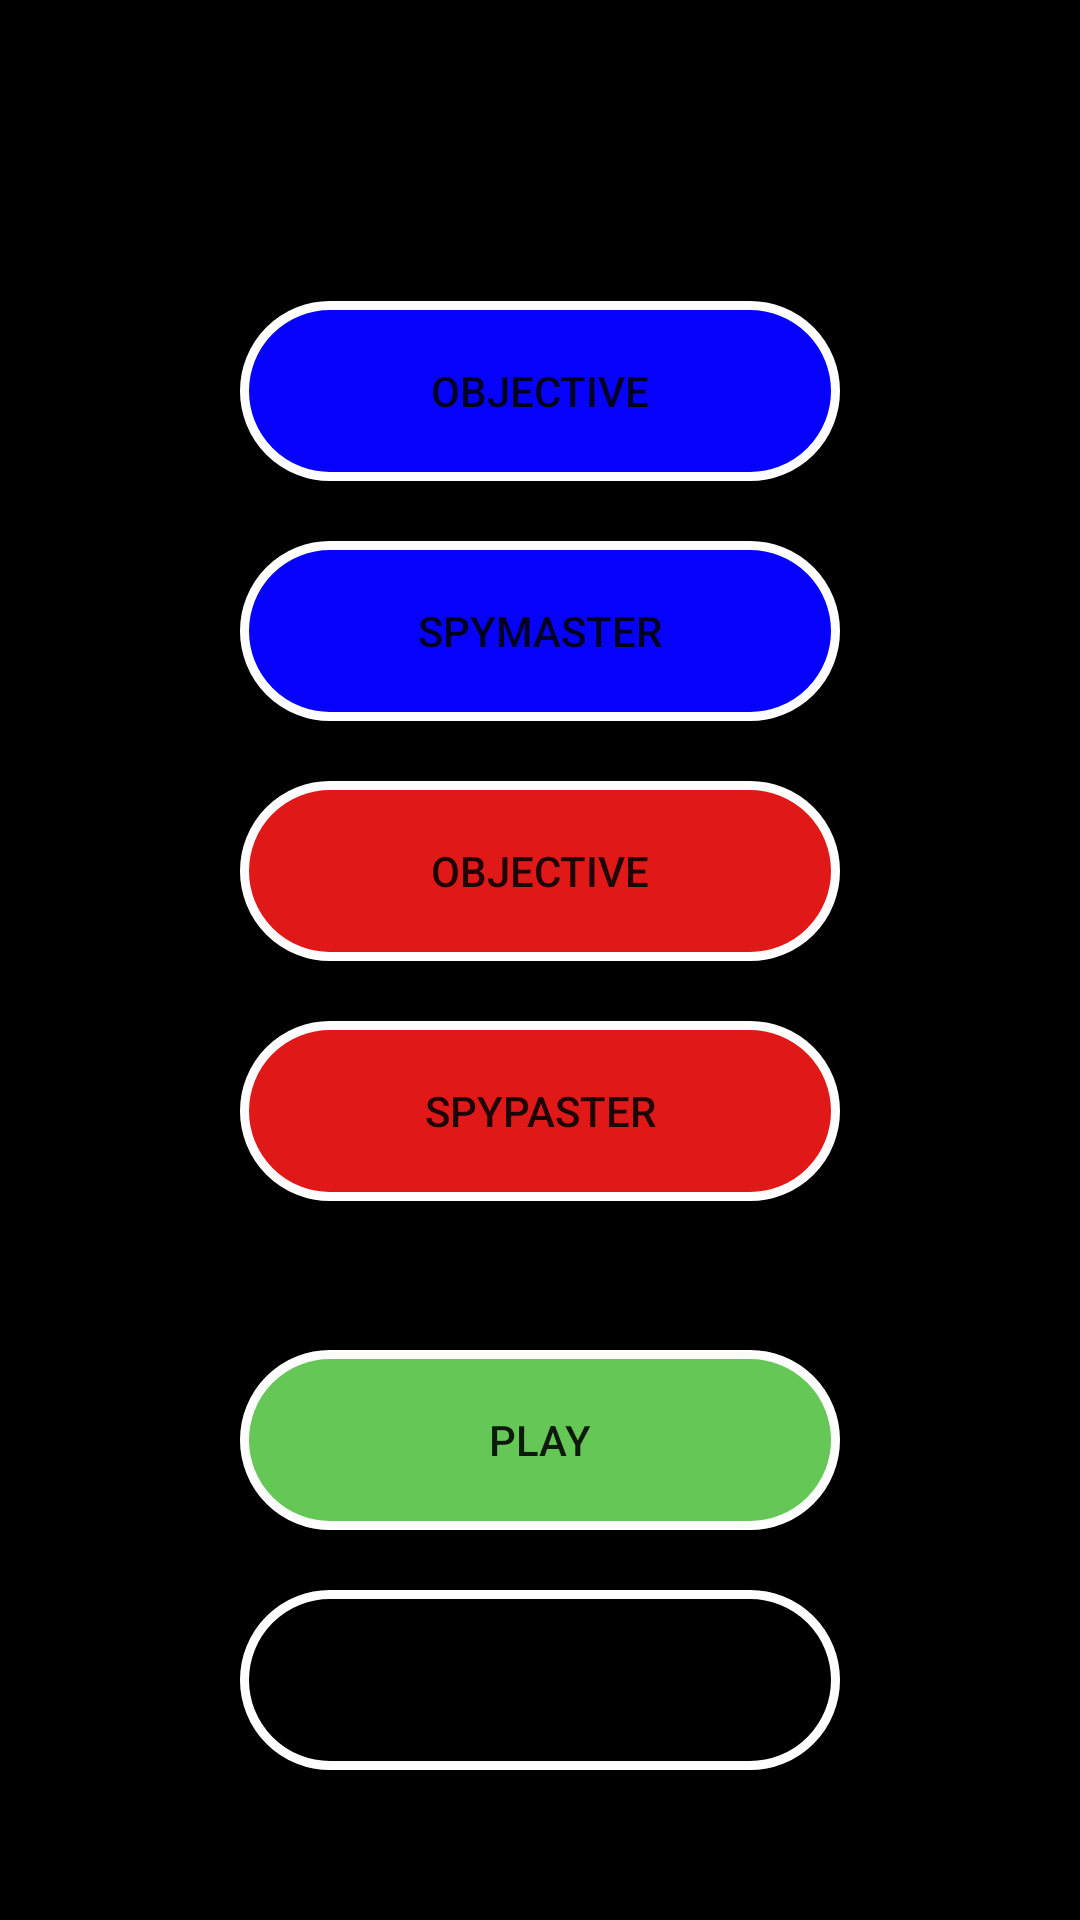

Reconstruct the res/layout file that produces this screen, plus the resources it refers to.
<!-- AndroidManifest.xml: application theme Theme.Codenames -->
<!-- res/layout/activity_room.xml -->
<?xml version="1.0" encoding="utf-8"?>
<androidx.constraintlayout.widget.ConstraintLayout xmlns:android="http://schemas.android.com/apk/res/android"
    xmlns:app="http://schemas.android.com/apk/res-auto"
    xmlns:tools="http://schemas.android.com/tools"
    android:layout_width="match_parent"
    android:layout_height="match_parent"
    tools:context=".View.Room"
    android:background="@color/black">

    <TextView
        android:id="@+id/lblRoomNumber"
        android:layout_width="wrap_content"
        android:layout_height="wrap_content"
        android:text="Room number : 3289"
        android:textSize="30dp"
        android:textStyle="bold"
        app:layout_constraintTop_toTopOf="parent"
        app:layout_constraintLeft_toLeftOf="parent"
        app:layout_constraintRight_toRightOf="parent"
        android:layout_marginTop="30dp" />
    <Button
        android:id="@+id/btnObjectiveBlue"
        android:layout_width="200dp"
        android:layout_height="60dp"
        android:background="@drawable/button_blue"
        android:text="Objective"
        app:layout_constraintTop_toBottomOf="@id/lblRoomNumber"
        app:layout_constraintLeft_toLeftOf="parent"
        app:layout_constraintRight_toRightOf="parent"
        android:layout_marginTop="30dp"
        />
    <Button
        android:id="@+id/btnSpymasterBlue"
        android:layout_width="200dp"
        android:layout_height="60dp"
        android:background="@drawable/button_blue"
        android:text="spymaster"
        app:layout_constraintTop_toBottomOf="@id/btnObjectiveBlue"
        app:layout_constraintLeft_toLeftOf="parent"
        app:layout_constraintRight_toRightOf="parent"
        android:layout_marginTop="20dp"
        />
    <Button
        android:id="@+id/btnObjectiveRed"
        android:layout_width="200dp"
        android:layout_height="60dp"
        android:background="@drawable/button_red"
        android:text="Objective"
        app:layout_constraintTop_toBottomOf="@id/btnSpymasterBlue"
        app:layout_constraintLeft_toLeftOf="parent"
        app:layout_constraintRight_toRightOf="parent"
        android:layout_marginTop="20dp"
        />
    <Button
        android:id="@+id/btnSpymasterRed"
        android:layout_width="200dp"
        android:layout_height="60dp"
        android:background="@drawable/button_red"
        android:text="spypaster"
        app:layout_constraintTop_toBottomOf="@id/btnObjectiveRed"
        app:layout_constraintLeft_toLeftOf="parent"
        app:layout_constraintRight_toRightOf="parent"
        android:layout_marginTop="20dp"
        />

    <TextView
        android:id="@+id/lblNumberOfPlayersJoined"
        android:layout_width="wrap_content"
        android:layout_height="wrap_content"
        android:text="Number of players joined : 3"
        app:layout_constraintTop_toBottomOf="@id/btnSpymasterRed"
        app:layout_constraintLeft_toLeftOf="parent"
        app:layout_constraintRight_toRightOf="parent"
        android:layout_marginTop="20dp"/>
    <TextView
        android:id="@+id/lblNumberOfObjectiveMissed"
        android:layout_width="wrap_content"
        android:layout_height="wrap_content"
        android:text="Missing 1 objectives"
        app:layout_constraintTop_toBottomOf="@id/lblNumberOfPlayersJoined"
        app:layout_constraintLeft_toLeftOf="parent"
        app:layout_constraintRight_toRightOf="parent"
        android:layout_marginTop="20dp"
        android:textColor="@color/red_error"/>
    <TextView
        android:id="@+id/lblNumberOfSpymastersMissed"
        android:layout_width="wrap_content"
        android:layout_height="wrap_content"
        android:text="Missing 1 spymasters"
        app:layout_constraintTop_toBottomOf="@id/lblNumberOfObjectiveMissed"
        app:layout_constraintLeft_toLeftOf="parent"
        app:layout_constraintRight_toRightOf="parent"
        android:layout_marginTop="10dp"
        android:textColor="@color/red_error"/>
    <Button
        android:id="@+id/btnBack"
        android:layout_width="200dp"
        android:layout_height="60dp"
        android:background="@drawable/button_default"
        android:text="BACK"
        app:layout_constraintBottom_toBottomOf="parent"
        app:layout_constraintLeft_toLeftOf="parent"
        app:layout_constraintRight_toRightOf="parent"
        android:layout_marginBottom="50dp"
        />
    <Button
        android:id="@+id/btnPlay"
        android:layout_width="200dp"
        android:layout_height="60dp"
        android:background="@drawable/button_green"
        android:text="play"
        app:layout_constraintBottom_toTopOf="@id/btnBack"
        app:layout_constraintLeft_toLeftOf="parent"
        app:layout_constraintRight_toRightOf="parent"
        android:layout_marginBottom="20dp"
        />


</androidx.constraintlayout.widget.ConstraintLayout>
<!-- resources referenced by this layout -->
<resources>
  <color name="black">#FF000000</color>
  <color name="red_error">#FF0000</color>
  <!-- drawable button_blue (drawable) -->
  <?xml version="1.0" encoding="utf-8"?>
  <shape xmlns:android="http://schemas.android.com/apk/res/android">
      <corners android:radius="50dp"></corners>
      <stroke
          android:width="3dp"
          android:color="@color/white"/>
      <solid android:color="@color/blue_button"/>
  </shape>
  <!-- drawable button_default (drawable) -->
  <?xml version="1.0" encoding="utf-8"?>
  <shape xmlns:android="http://schemas.android.com/apk/res/android">
      <corners android:radius="50dp"></corners>
      <stroke
          android:width="3dp"
          android:color="@color/white"/>
      <solid android:color="@color/black"/>
  </shape>
  <!-- drawable button_green (drawable) -->
  <?xml version="1.0" encoding="utf-8"?>
  <shape xmlns:android="http://schemas.android.com/apk/res/android">
      <corners android:radius="50dp"></corners>
      <stroke
          android:width="3dp"
          android:color="@color/white"/>
      <solid android:color="@color/green_button"/>
  </shape>
  <!-- drawable button_red (drawable) -->
  <?xml version="1.0" encoding="utf-8"?>
  <shape xmlns:android="http://schemas.android.com/apk/res/android">
      <corners android:radius="50dp"></corners>
      <stroke
          android:width="3dp"
          android:color="@color/white"/>
      <solid android:color="@color/red_button"/>
  </shape>
  <style name="Theme.Codenames" parent="Theme.MaterialComponents.DayNight.DarkActionBar">
          
          <item name="colorPrimary">@color/purple_500</item>
          <item name="colorPrimaryVariant">@color/purple_700</item>
          <item name="colorOnPrimary">@color/white</item>
          
          <item name="colorSecondary">@color/teal_200</item>
          <item name="colorSecondaryVariant">@color/teal_700</item>
          <item name="colorOnSecondary">@color/black</item>
          
          <item name="android:statusBarColor">?attr/colorPrimaryVariant</item>
          
      </style>
  <color name="white">#FFFFFFFF</color>
  <color name="blue_button">#0601FC</color>
  <color name="green_button">#65C756</color>
  <color name="red_button">#E01818</color>
  <color name="purple_500">#FF6200EE</color>
  <color name="purple_700">#FF3700B3</color>
  <color name="teal_200">#FF03DAC5</color>
  <color name="teal_700">#FF018786</color>
</resources>
